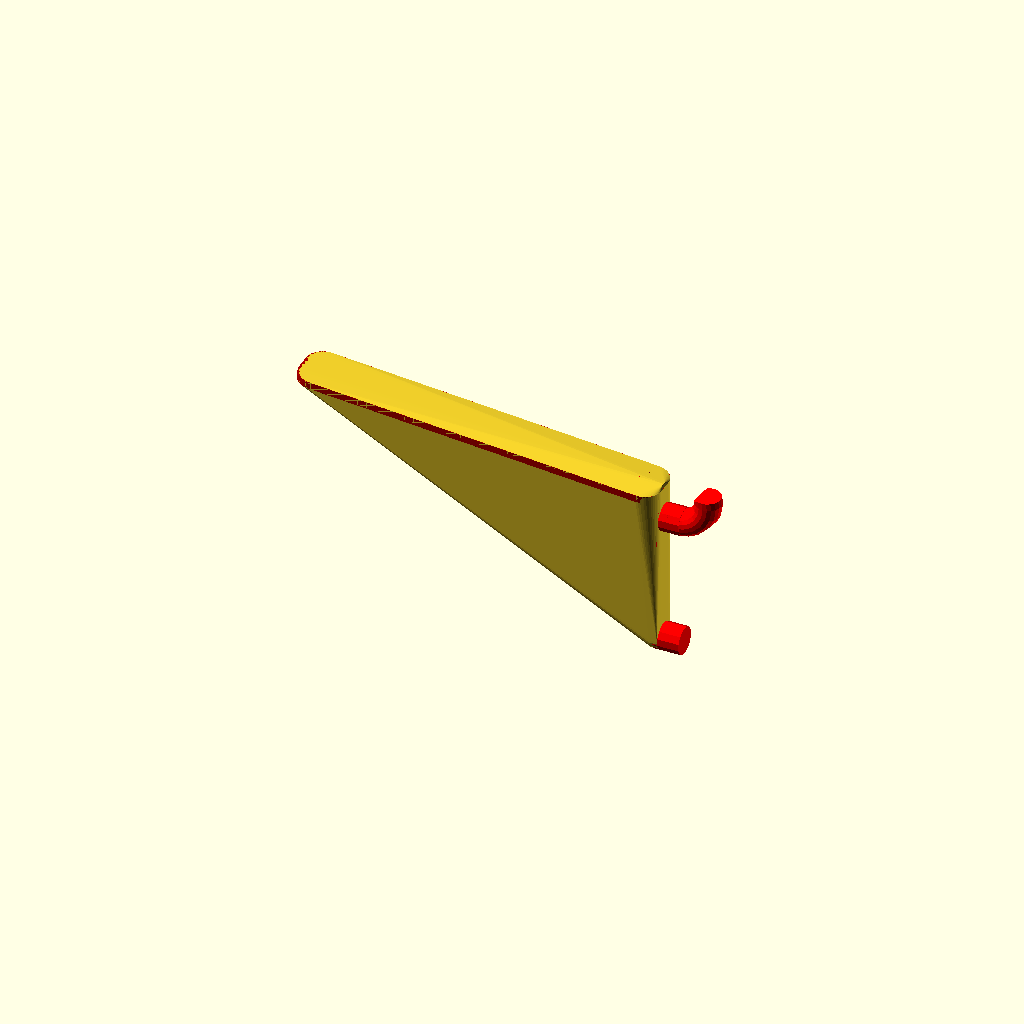
Cell 1: the model at its default parameters.
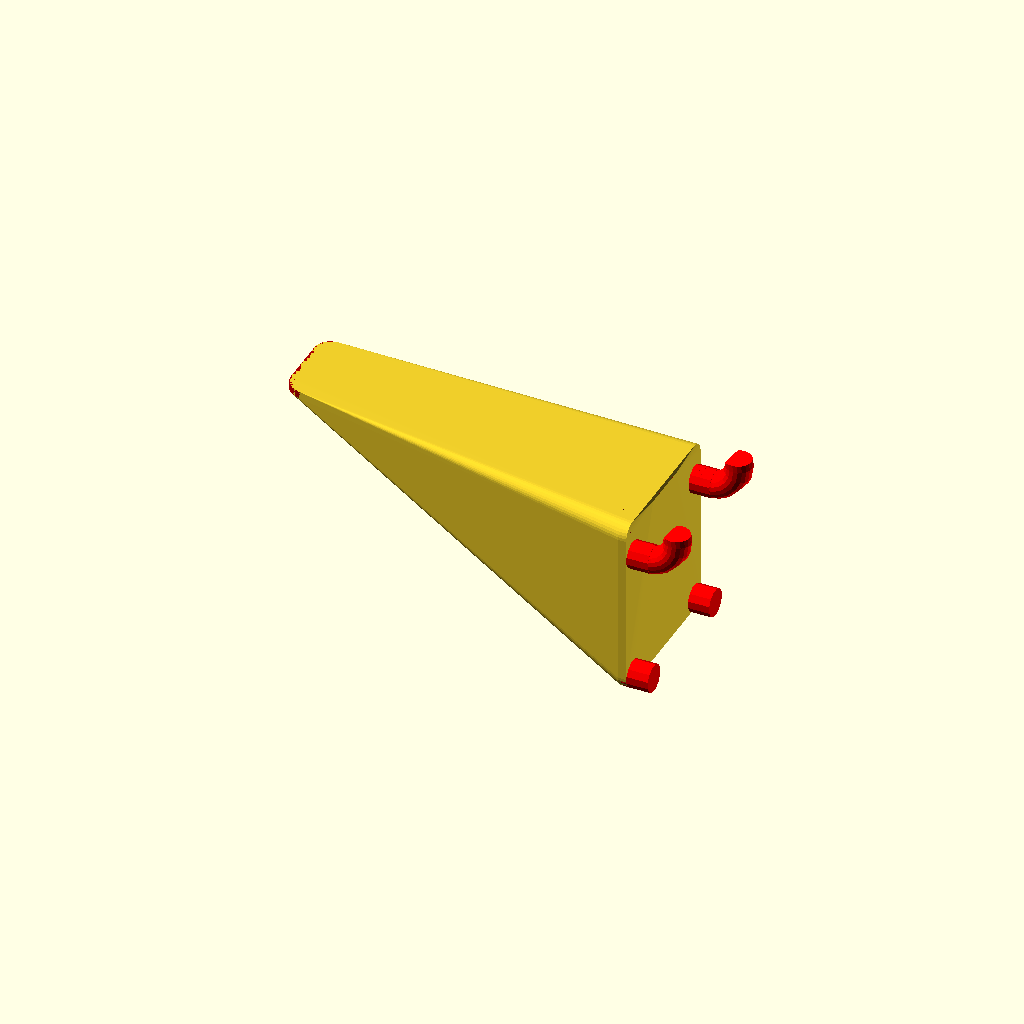
Cell 2: the same model with holder_x_size = 10.
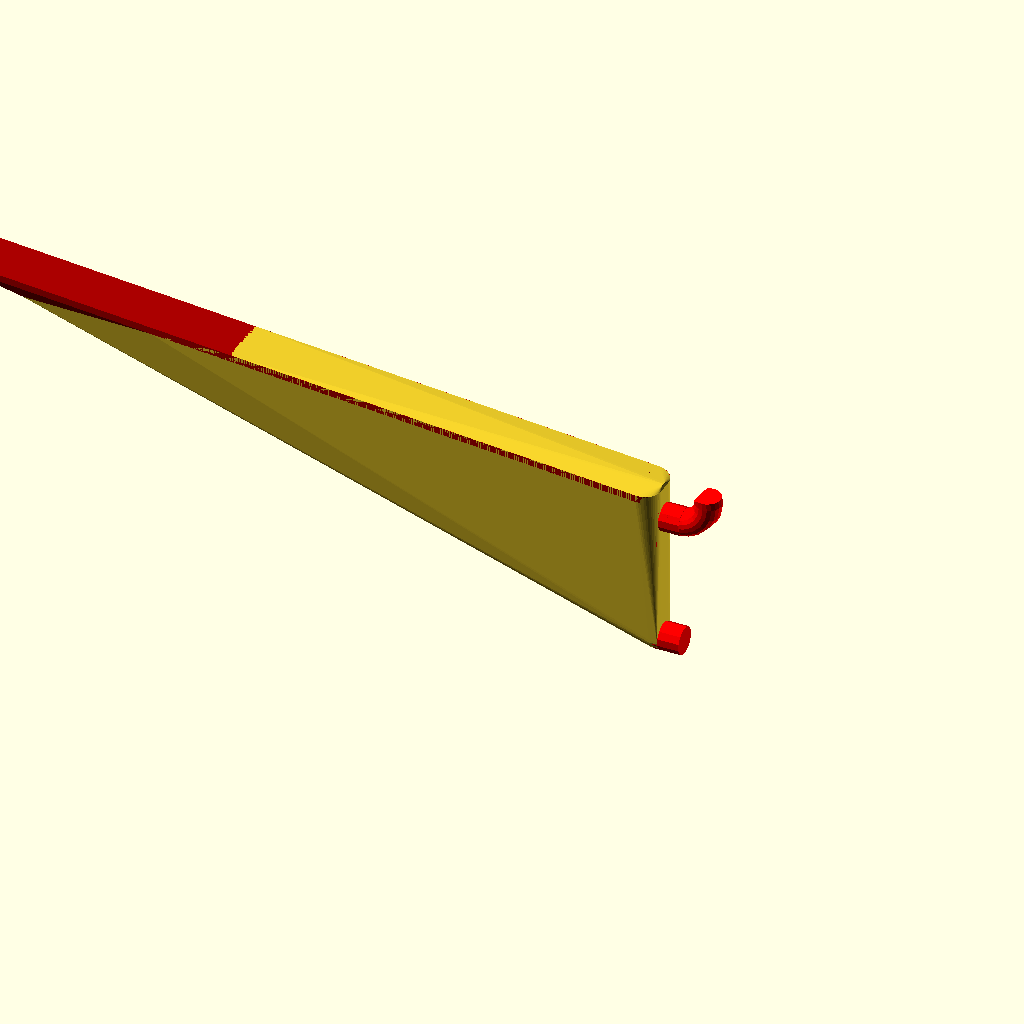
Cell 3: the same model with holder_y_size = 100.
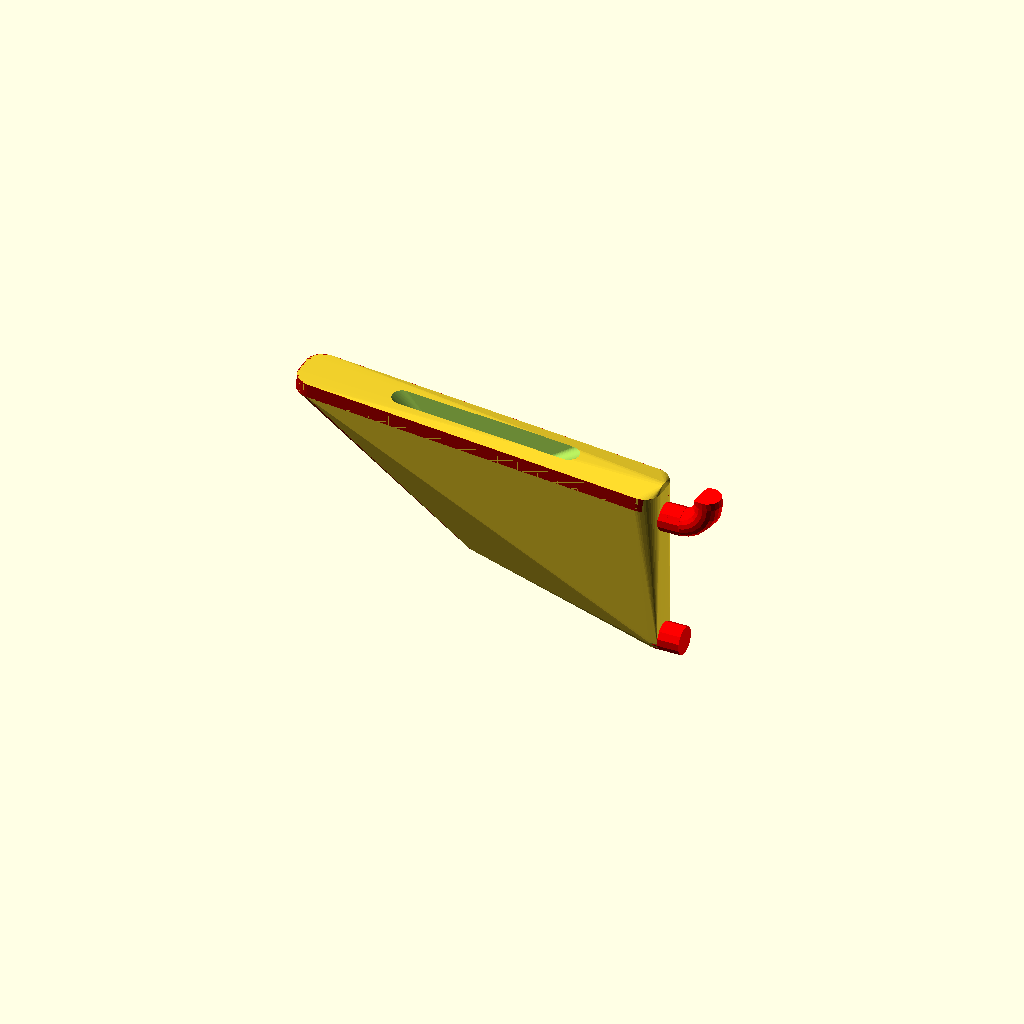
Cell 4 — holder_height set to 20, the other parameters unchanged.
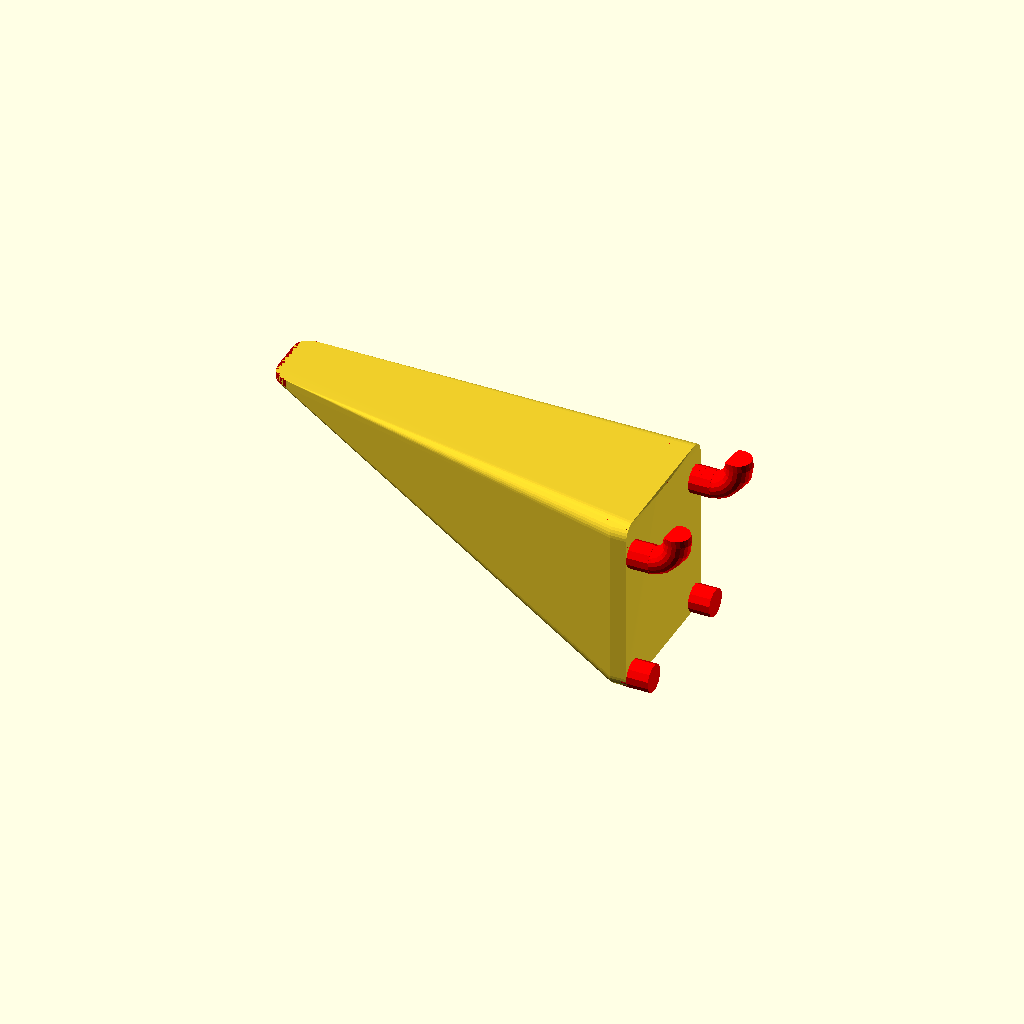
Cell 5 — wall_thickness set to 2.4, the other parameters unchanged.
One fixed orthographic camera (rotation 55°, 0°, 25°; colour scheme Cornfield) for every cell.
The OpenSCAD source (Pegboard/Hook/Hook Large.scad):
// PEGSTR - Pegboard Wizard
// Design by Marius Gheorghescu, November 2014
// Update log:
// November 9th 2014
//		- first coomplete version. Angled holders are often odd/incorrect.
// November 15th 2014
//		- minor tweaks to increase rendering speed. added logo. 
// November 28th 2014
//		- bug fixes
// June 14th 2016
//		- added holder_x_size_space and  holder_y_size_space
//		- handling different hole_size

// preview[view:north, tilt:bottom diagonal]

// width of the orifice
holder_x_size = 5;

// x space between orifice
holder_x_size_space =2;

// depth of the orifice
holder_y_size = 50;

// y space between orifice
holder_y_size_space = 0;

// height of the holder
holder_height = 10;

// how thick are the walls. Hint: 6*extrusion width produces the best results.
wall_thickness = 1.2;

// how many times to repeat the holder on X axis
holder_x_count = 1;

// how many times to repeat the holder on Y axis
holder_y_count = 1;

// orifice corner radius (roundness). Needs to be less than min(x,y)/2.
corner_radius = 2.5;

// Use values less than 1.0 to make the bottom of the holder narrow
taper_ratio = 0;


/* [Advanced] */

// offset from the peg board, typically 0 unless you have an object that needs clearance
holder_offset = 0;

// what ratio of the holders bottom is reinforced to the plate [0.0-1.0]
strength_factor = 1;

// for bins: what ratio of wall thickness to use for closing the bottom
closed_bottom = 9;

// what percentage cu cut in the front (example to slip in a cable or make the tool snap from the side)
holder_cutout_side = 0.0;

// set an angle for the holder to prevent object from sliding or to view it better from the top
holder_angle = 5;

// hole spacing
hole_spacing = 19;
// hole size
hole_size = 4;
// board thickness
board_thickness = 2.5;


/* [Hidden] */

// what is the $fn parameter
holder_sides = max(50, min(20, holder_x_size*2));




holder_total_x = wall_thickness + holder_x_count*(wall_thickness+holder_x_size)+(holder_x_count-1)*holder_x_size_space;
holder_total_y = wall_thickness + holder_y_count*(wall_thickness+holder_y_size)+(holder_y_count-1)*holder_y_size_space;
holder_total_z = round(holder_height/hole_spacing)*hole_spacing;
holder_roundness = min(corner_radius, holder_x_size/2, holder_y_size/2); 


// what is the $fn parameter for holders
fn = 32;

epsilon = 0.1;

clip_height = 2*hole_size + 2;
$fn = fn;

module round_rect_ex(x1, y1, x2, y2, z, r1, r2)
{
	$fn=holder_sides;
	brim = z/10;

	//rotate([0,0,(holder_sides==6)?30:((holder_sides==4)?45:0)])
	hull() {
        translate([-x1/2 + r1, y1/2 - r1, z/2-brim/2])
            cylinder(r=r1, h=brim,center=true);
        translate([x1/2 - r1, y1/2 - r1, z/2-brim/2])
            cylinder(r=r1, h=brim,center=true);
        translate([-x1/2 + r1, -y1/2 + r1, z/2-brim/2])
            cylinder(r=r1, h=brim,center=true);
        translate([x1/2 - r1, -y1/2 + r1, z/2-brim/2])
            cylinder(r=r1, h=brim,center=true);

        translate([-x2/2 + r2, y2/2 - r2, -z/2+brim/2])
            cylinder(r=r2, h=brim,center=true);
        translate([x2/2 - r2, y2/2 - r2, -z/2+brim/2])
            cylinder(r=r2, h=brim,center=true);
        translate([-x2/2 + r2, -y2/2 + r2, -z/2+brim/2])
            cylinder(r=r2, h=brim,center=true);
        translate([x2/2 - r2, -y2/2 + r2, -z/2+brim/2])
            cylinder(r=r2, h=brim,center=true);

    }
}

module pin(clip)
{
	rotate([0,0,15])
	cylinder(r=hole_size/2, h=board_thickness*1.5+epsilon, center=true, $fn=12);

	if (clip) {
		//
		rotate([0,0,90])
		intersection() {
			translate([0, 0, hole_size-epsilon])
				cube([hole_size+2*epsilon, clip_height, 2*hole_size], center=true);

			// [-hole_size/2 - 1.95,0, board_thickness/2]
			translate([0, hole_size/2 + 2, board_thickness/2]) 
				rotate([0, 90, 0])
				rotate_extrude(convexity = 5, $fn=20)
				translate([0.44*hole_size+2.36, 0, 0])
				 circle(r = (hole_size*0.95)/2); 
			
			translate([0, hole_size/2 + 2 - 1.6, board_thickness/2]) 
				rotate([45,0,0])
				translate([0, -0, hole_size*0.6])
					cube([hole_size+2*epsilon, 3*hole_size, hole_size], center=true);
		}
	}
}

module pinboard_clips() 
{
	rotate([0,90,0])
	for(i=[0:round(holder_total_x/hole_spacing)]) {
		for(j=[0:max(strength_factor, round(holder_height/hole_spacing))]) {

			translate([
				j*hole_spacing, 
				-hole_spacing*(round(holder_total_x/hole_spacing)/2) + i*hole_spacing, 
				0])
					pin(j==0);
		}
	}
}

module pinboard(clips)
{
	rotate([0,90,0])
	translate([-epsilon, 0, -wall_thickness - board_thickness/2 + epsilon])
	hull() {
		translate([-clip_height/2 + hole_size/2, 
			-hole_spacing*(round(holder_total_x/hole_spacing)/2),0])
			cylinder(r=hole_size/2, h=wall_thickness);

		translate([-clip_height/2 + hole_size/2, 
			hole_spacing*(round(holder_total_x/hole_spacing)/2),0])
			cylinder(r=hole_size/2,  h=wall_thickness);

		translate([max(strength_factor, round(holder_height/hole_spacing))*hole_spacing,
			-hole_spacing*(round(holder_total_x/hole_spacing)/2),0])
			cylinder(r=hole_size/2, h=wall_thickness);

		translate([max(strength_factor, round(holder_height/hole_spacing))*hole_spacing,
			hole_spacing*(round(holder_total_x/hole_spacing)/2),0])
			cylinder(r=hole_size/2,  h=wall_thickness);

	}
}

module holder(negative)
{
	for(x=[1:holder_x_count]){
		for(y=[1:holder_y_count]) 
/*		render(convexity=2)*/ {
			translate([
				-holder_total_y /*- (holder_y_size+wall_thickness)/2*/ + y*(holder_y_size+wall_thickness+holder_y_size_space) + wall_thickness,

				-holder_total_x/2 + (holder_x_size+wall_thickness)/2 + (x-1)*(holder_x_size+wall_thickness+holder_x_size_space) + wall_thickness/2,
				 0])			
	{
		rotate([0, holder_angle, 0])
		translate([
			-wall_thickness*abs(sin(holder_angle))-0*abs((holder_y_size/2)*sin(holder_angle))-holder_offset-holder_y_size_space-(holder_y_size + 2*wall_thickness)/2 - board_thickness/2,
			0,
			-(holder_height/2)*sin(holder_angle) - holder_height/2 + clip_height/2
		])
		difference() {
			if (!negative)
                // external piece
				round_rect_ex(
					(holder_y_size + 2*wall_thickness), 
					holder_x_size + 2*wall_thickness, 
					(holder_y_size + 2*wall_thickness)*taper_ratio, 
					(holder_x_size + 2*wall_thickness)*taper_ratio, 
					holder_height, 
					holder_roundness + epsilon, 
					holder_roundness*taper_ratio + epsilon);

				translate([0,0,closed_bottom*wall_thickness])

				if (negative>1) {
					round_rect_ex(
						holder_y_size*taper_ratio, 
						holder_x_size*taper_ratio, 
						holder_y_size*taper_ratio, 
						holder_x_size*taper_ratio, 
						3*max(holder_height, hole_spacing),
						holder_roundness*taper_ratio + epsilon, 
						holder_roundness*taper_ratio + epsilon);
				} else {
                    //internal holes
					round_rect_ex( 
						holder_y_size, 
						holder_x_size, 
						holder_y_size*taper_ratio, 
						holder_x_size*taper_ratio, 
						holder_height+2*epsilon,
						holder_roundness + epsilon, 
						holder_roundness*taper_ratio + epsilon);
				}

			if (!negative)
				if (holder_cutout_side > 0) {

				if (negative>1) {
					hull() {
						scale([1.0, holder_cutout_side, 1.0])
		 					round_rect_ex(
							holder_y_size*taper_ratio, 
							holder_x_size*taper_ratio, 
							holder_y_size*taper_ratio, 
							holder_x_size*taper_ratio, 
							3*max(holder_height, hole_spacing),
							holder_roundness*taper_ratio + epsilon, 
							holder_roundness*taper_ratio + epsilon);
		
						translate([0-(holder_y_size + 2*wall_thickness), 0,0])
						scale([1.0, holder_cutout_side, 1.0])
		 					round_rect_ex(
							holder_y_size*taper_ratio, 
							holder_x_size*taper_ratio, 
							holder_y_size*taper_ratio, 
							holder_x_size*taper_ratio, 
							3*max(holder_height, hole_spacing),
							holder_roundness*taper_ratio + epsilon, 
							holder_roundness*taper_ratio + epsilon);
					}
				} else {
					hull() {
						scale([1.0, holder_cutout_side, 1.0])
		 					round_rect_ex(
							holder_y_size, 
							holder_x_size, 
							holder_y_size*taper_ratio, 
							holder_x_size*taper_ratio, 
							holder_height+2*epsilon,
							holder_roundness + epsilon, 
							holder_roundness*taper_ratio + epsilon);
		
						translate([0-(holder_y_size + 2*wall_thickness), 0,0])
						scale([1.0, holder_cutout_side, 1.0])
		 					round_rect_ex(
							holder_y_size, 
							holder_x_size, 
							holder_y_size*taper_ratio, 
							holder_x_size*taper_ratio, 
							holder_height+2*epsilon,
							holder_roundness + epsilon, 
							holder_roundness*taper_ratio + epsilon);
						}
					}

				}
			}
		} // positioning
	} // for y
	} // for X
}


module pegstr() 
{
	difference() {
		union() {

			pinboard();


			difference() {
				hull() {
					pinboard();
	
					intersection() {
						translate([-holder_offset - (strength_factor-0.5)*holder_total_y - wall_thickness/4,0,0])
						cube([
							holder_total_y + 2*wall_thickness, 
							holder_total_x + wall_thickness, 
							2*holder_height
						], center=true);
	
						holder(0);
	
					}	
				}

				if (closed_bottom*wall_thickness < epsilon) {
						holder(2);
				}

			}

			color([0.7,0,0])
			difference() {
				holder(0);
				holder(2);
			}

			color([1,0,0])
				pinboard_clips();
		}
	
		holder(1);
	}
}


pegstr();
Parameter table extracted from the source (name, type, default, range or options):
holder_x_size: number, default 5
holder_x_size_space: number, default 2
holder_y_size: number, default 50
holder_y_size_space: number, default 0
holder_height: number, default 10
wall_thickness: number, default 1.2
holder_x_count: number, default 1
holder_y_count: number, default 1
corner_radius: number, default 2.5
taper_ratio: number, default 0
holder_offset: number, default 0
strength_factor: number, default 1
closed_bottom: number, default 9
holder_cutout_side: number, default 0
holder_angle: number, default 5
hole_spacing: number, default 19
hole_size: number, default 4
board_thickness: number, default 2.5
